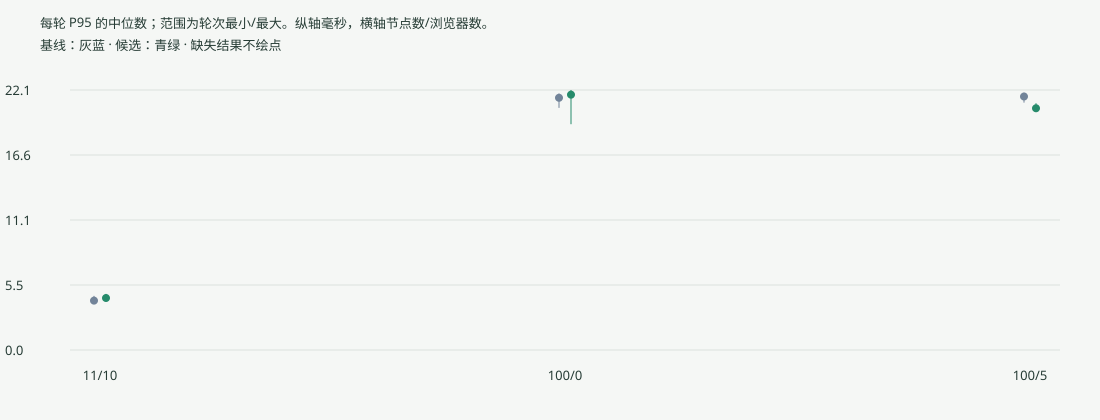

Source data for this figure (header and first rows):
nodes, browsers, batch, collector, baseline_attempted_rounds, baseline_planned_rounds, baseline_passed_rounds, baseline_failed_rounds, baseline_interrupted_rounds, baseline_successful_requests, baseline_p50_seconds, baseline_p95_seconds, baseline_p95_range_seconds, candidate_attempted_rounds, candidate_planned_rounds, candidate_passed_rounds, candidate_failed_rounds, candidate_interrupted_rounds, candidate_successful_requests, candidate_p50_seconds, candidate_p95_seconds, candidate_p95_range_seconds
11, 10, 128, True, 3, 3, 3, 0, 0, 600, 0.003517, 0.004197, [0.004136519, 0.004602512], 3, 3, 3, 0, 0, 600, 0.003681, 0.00442, [0.004295496, 0.004773328]
100, 0, 128, True, 3, 3, 3, 0, 0, 600, 0.01174, 0.02145, [0.020589069, 0.021813649], 3, 3, 3, 0, 0, 600, 0.01228, 0.02171, [0.019199337, 0.022108124]
100, 5, 128, True, 3, 3, 3, 0, 0, 600, 0.01209, 0.02155, [0.021035824, 0.021875751], 3, 3, 3, 0, 0, 600, 0.01054, 0.02056, [0.020551441, 0.020985144]
